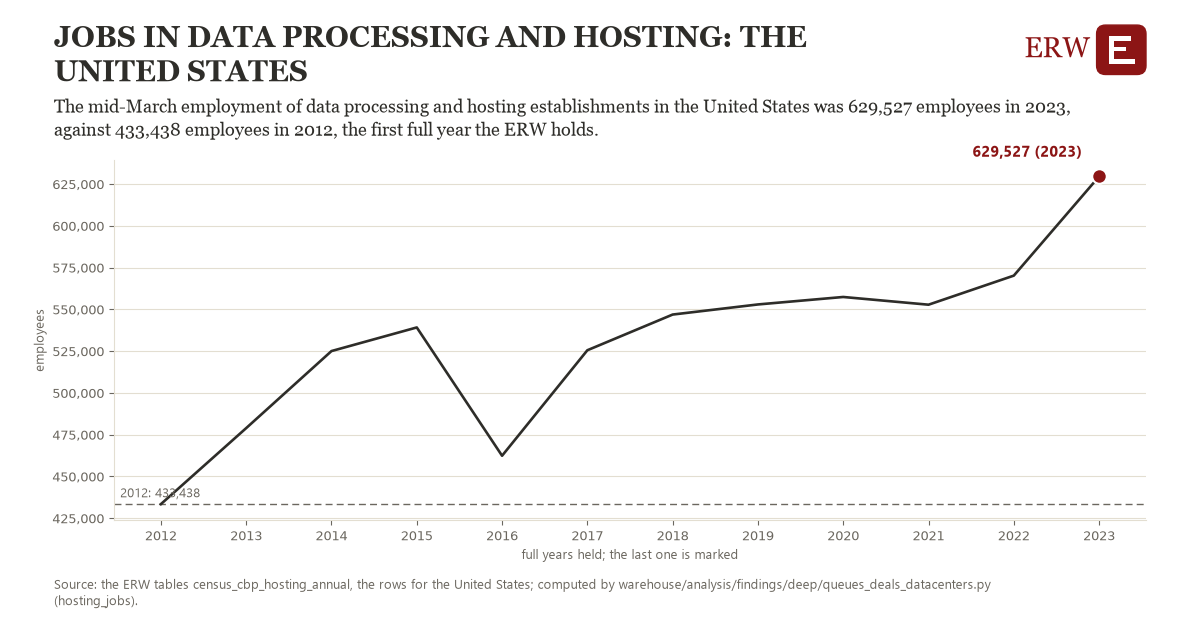

The file beside this chart, header and first rows:
# Energy Research Warehouse (ERW): findi…, candidate hosting_jobs, region jobs518_US (the United States)
# Computed 2026-11-06T12:16:29Z by wareh…
# Rows: one per year held: mid-March emp…, the observations it rests on, and whether the year is full
# Tables: census_cbp_hosting_annual
region, year, value, n_observations, full_year
jobs518_US, 2012, 433438, 1.0, 1
jobs518_US, 2013, 478933, 1.0, 1
jobs518_US, 2014, 525043, 1.0, 1
jobs518_US, 2015, 539171, 1.0, 1
jobs518_US, 2016, 462391, 1.0, 1
jobs518_US, 2017, 525528, 1.0, 1
jobs518_US, 2018, 546889, 1.0, 1
jobs518_US, 2019, 552937, 1.0, 1
jobs518_US, 2020, 557409, 1.0, 1
jobs518_US, 2021, 552789, 1.0, 1
jobs518_US, 2022, 570188, 1.0, 1
jobs518_US, 2023, 629527, 1.0, 1
